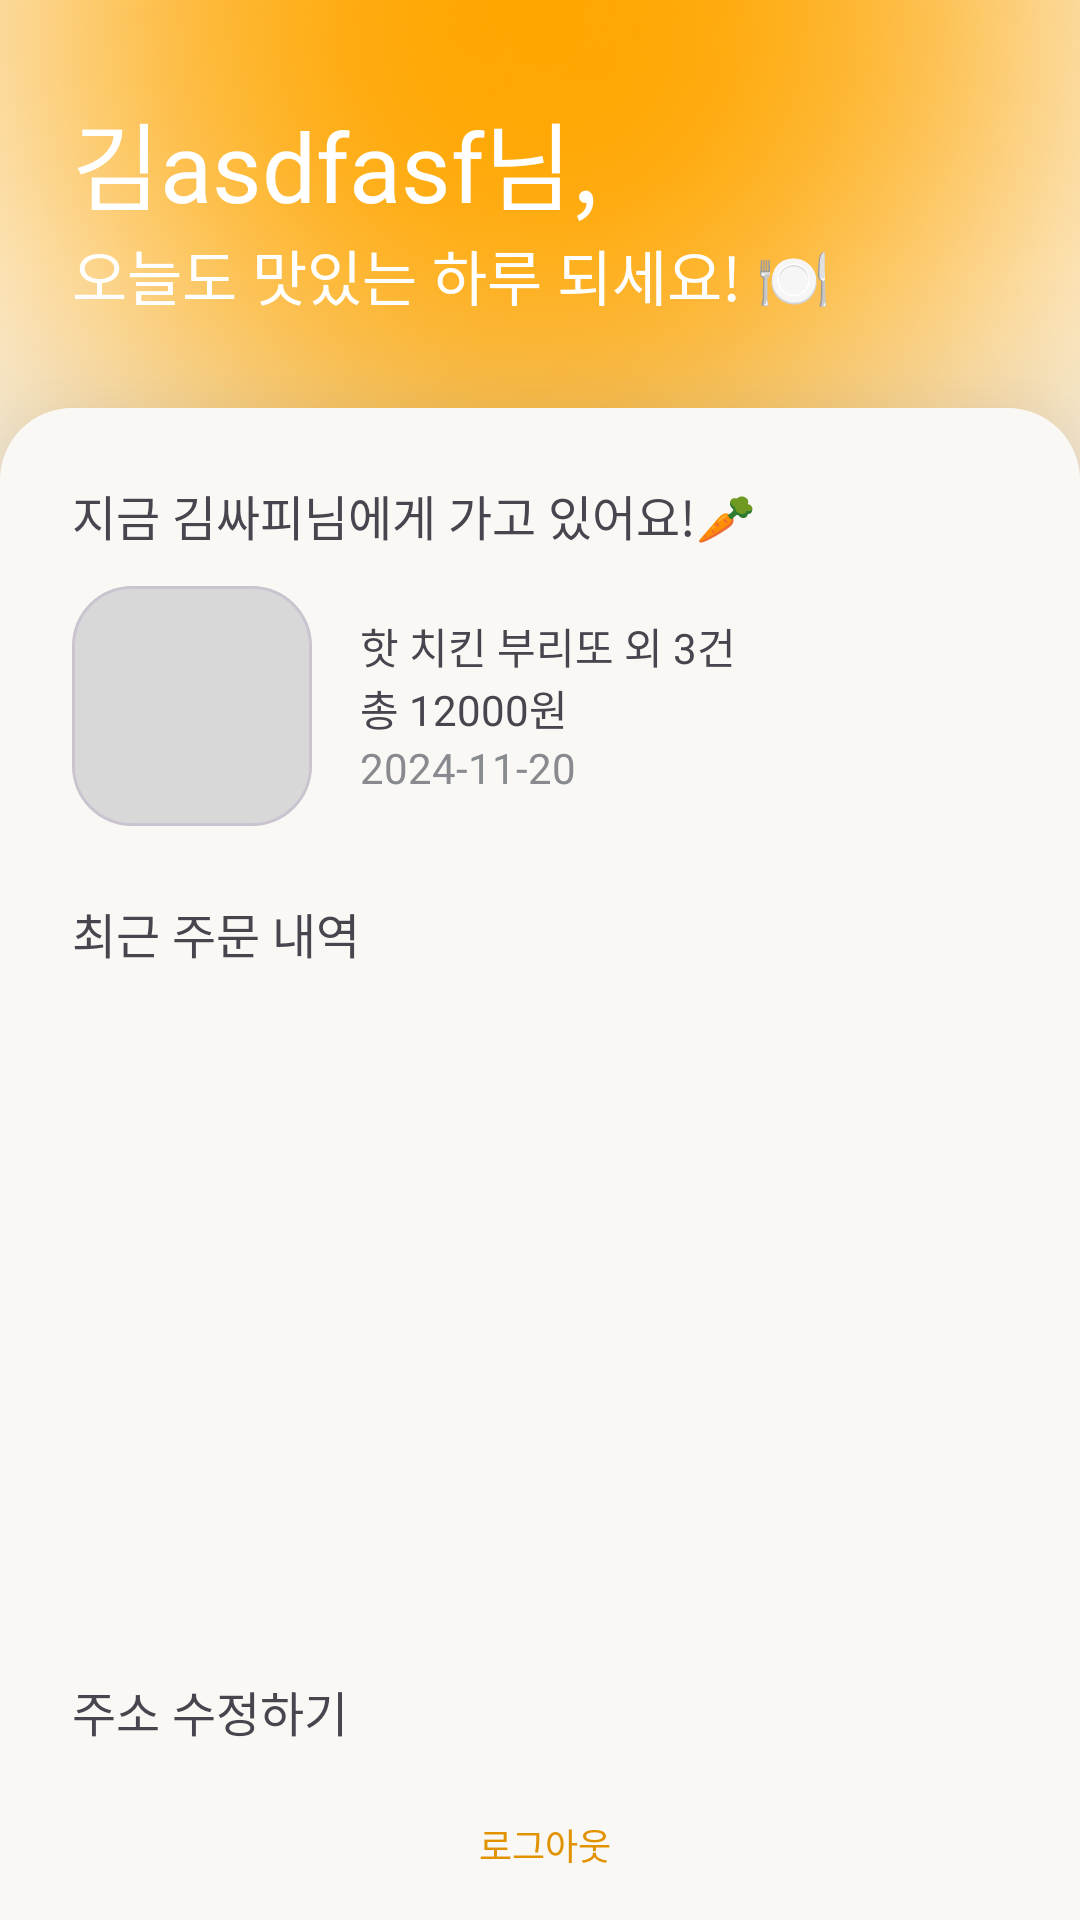

Layout XML and referenced resources for this Android screen:
<!-- AndroidManifest.xml: application theme Theme.SmartstoreUI -->
<!-- res/layout/fragment_mypage.xml -->
<androidx.core.widget.NestedScrollView xmlns:android="http://schemas.android.com/apk/res/android"
    xmlns:app="http://schemas.android.com/apk/res-auto"
    xmlns:tools="http://schemas.android.com/tools"
    android:layout_width="match_parent"
    android:layout_height="match_parent"
    android:background="@color/background_ivory"
    tools:context=".ui.category.CategorySide">
<androidx.constraintlayout.widget.ConstraintLayout
    android:layout_width="match_parent"
    android:layout_height="wrap_content"
    android:layout_marginBottom="140dp">
    <LinearLayout
        android:layout_width="match_parent"
        android:layout_height="wrap_content"
        android:elevation="33dp"
        android:orientation="vertical"
        app:layout_constraintBottom_toTopOf="@id/mypageContainer"
        app:layout_constraintTop_toTopOf="parent">

        <TextView
            android:id="@+id/mypageTitle"
            android:layout_width="match_parent"
            android:layout_height="wrap_content"
            android:layout_marginHorizontal="24dp"
            android:fontFamily="@font/pretendard_extrabold"
            android:text="김asdfasf님,"
            android:textColor="@color/white"
            android:textSize="32sp" />

        <TextView
            android:id="@+id/mypageTitle2"
            android:layout_width="match_parent"
            android:layout_height="wrap_content"
            android:layout_marginHorizontal="24dp"
            android:fontFamily="@font/pretendard_r"
            android:text="오늘도 맛있는 하루 되세요! 🍽"
            android:textColor="@color/white"
            android:textSize="20sp" />

    </LinearLayout>

    <ImageView
        android:id="@+id/imageView"
        android:layout_width="match_parent"
        android:layout_height="wrap_content"
        android:scaleType="fitStart"
        android:src="@drawable/mypagegra"
        app:layout_constraintTop_toTopOf="parent" />

    <TextView
        android:id="@+id/goingTItle"
        android:layout_width="match_parent"
        android:layout_height="wrap_content"
        android:layout_marginHorizontal="24dp"
        android:layout_marginTop="24dp"
        android:elevation="33dp"
        android:fontFamily="@font/pretendard_bold"
        android:text="지금 김싸피님에게 가고 있어요!🥕"
        android:textSize="16sp"
        app:layout_constraintTop_toTopOf="@id/mypageContainer" />

    <LinearLayout
        android:id="@+id/goingList"
        app:layout_constraintTop_toBottomOf="@id/goingTItle"
        android:layout_width="match_parent"
        android:layout_height="wrap_content"
        xmlns:app="http://schemas.android.com/apk/res-auto"
        android:layout_marginTop="12dp"
        android:elevation="33dp"
        android:layout_marginHorizontal="24dp">


        <com.google.android.material.card.MaterialCardView
            android:id="@+id/imageCard"
            android:layout_width="80dp"
            android:layout_height="80dp"
            app:cardCornerRadius="20dp"
            app:cardElevation="0dp"
            app:layout_constraintStart_toStartOf="parent"
            app:layout_constraintTop_toTopOf="parent">
            <ImageView
                android:id="@+id/comingMenuImg"
                android:background="@color/back_gray"
                android:layout_gravity="center"
                android:layout_width="match_parent"
                android:layout_height="match_parent"
                android:scaleType="centerCrop"
                />

        </com.google.android.material.card.MaterialCardView>

        <LinearLayout
            android:layout_width="wrap_content"
            android:layout_height="match_parent"
            android:layout_marginLeft="16dp"
            android:orientation="vertical"
            android:layout_gravity="center"
            android:gravity="start|center_vertical">

            <TextView
                android:id="@+id/comingMenuName"
                android:fontFamily="@font/pretendard_bold"
                android:layout_width="wrap_content"
                android:layout_height="wrap_content"
                android:text="핫 치킨 부리또 외 3건"
                android:textSize="14sp" />

            <TextView
                android:id="@+id/comingMenuPrice"
                android:fontFamily="@font/pretendard_r"
                android:layout_width="wrap_content"
                android:layout_height="wrap_content"
                android:text="총 12000원"
                android:textSize="14sp" />

            <TextView
                android:id="@+id/comingMenuDate"
                android:textColor="@color/text_gray"
                android:fontFamily="@font/pretendard_r"
                android:layout_width="wrap_content"
                android:layout_height="wrap_content"
                android:text="2024-11-20"
                android:textSize="14sp" />

        </LinearLayout>

    </LinearLayout>





    <TextView
        android:id="@+id/recentTitle"
        android:layout_width="match_parent"
        android:layout_height="wrap_content"
        android:layout_marginHorizontal="24dp"
        android:layout_marginTop="24dp"
        android:elevation="33dp"
        android:fontFamily="@font/pretendard_bold"
        android:text="최근 주문 내역"
        android:textSize="16sp"
        app:layout_constraintTop_toBottomOf="@id/goingList"/>

    <androidx.recyclerview.widget.RecyclerView
        android:id="@+id/recyclerViewOrder"
        android:layout_width="match_parent"
        android:layout_height="200dp"
        android:layout_marginHorizontal="24dp"
        android:layout_marginTop="12dp"
        android:elevation="33dp"
        app:layout_constraintTop_toBottomOf="@id/recentTitle" />



    <TextView
        android:id="@+id/editAddBtn"
        android:layout_width="wrap_content"
        android:layout_height="wrap_content"
        android:layout_marginTop="24dp"
        android:elevation="33dp"
        android:fontFamily="@font/pretendard_bold"
        android:layout_marginHorizontal="24dp"
        android:text="주소 수정하기  "
        android:drawableEnd="@drawable/editicon"
        android:textSize="16sp"
        app:layout_constraintStart_toStartOf="parent"
        app:layout_constraintTop_toBottomOf="@id/recyclerViewOrder" />

    <TextView
        android:id="@+id/logout_text_btn"
        android:layout_width="wrap_content"
        android:layout_height="wrap_content"
        android:layout_marginTop="24dp"
        android:layout_marginBottom="100dp"
        android:elevation="33dp"
        android:fontFamily="@font/pretendard_bold"
        android:text=" 로그아웃"
        android:drawableStart="@drawable/logouticon"
        android:drawableTint="@color/text_yellow"
        android:textColor="@color/text_yellow"
        android:textSize="12sp"
        app:layout_constraintEnd_toEndOf="parent"
        app:layout_constraintStart_toStartOf="parent"
        app:layout_constraintTop_toBottomOf="@id/editAddBtn" />

    


    <View
        android:id="@+id/mypageContainer"
        android:layout_width="match_parent"
        android:layout_height="520dp"
        android:background="@drawable/rounded_top_corners"
        android:elevation="32dp"
        app:cardBackgroundColor="@color/background_ivory"
        app:cardElevation="32dp"
        app:cardMaxElevation="32dp"
        app:layout_constraintBottom_toBottomOf="parent"
        tools:layout_editor_absoluteX="0dp" />

</androidx.constraintlayout.widget.ConstraintLayout>

</androidx.core.widget.NestedScrollView>
<!-- resources referenced by this layout -->
<resources>
  <color name="back_gray">#D8D8D8</color>
  <color name="background_ivory">#FAF8F5</color>
  <color name="text_gray">#888A90</color>
  <color name="text_yellow">#E19200</color>
  <color name="white">#FFFFFFFF</color>
  <!-- drawable mypagegra: png bitmap (drawable, 446064 bytes) -->
  <!-- drawable rounded_top_corners (drawable) -->
  <?xml version="1.0" encoding="utf-8"?>
  <shape xmlns:android="http://schemas.android.com/apk/res/android">
      <solid android:color="@color/background_ivory" /> 
      <corners
          android:topLeftRadius="24dp"
          android:topRightRadius="24dp"
          android:bottomLeftRadius="0dp"
          android:bottomRightRadius="0dp" /> 
  </shape>
  <style name="Theme.SmartstoreUI" parent="Theme.Material3.DayNight.NoActionBar">
          
          <item name="colorPrimary">@color/point_yellow</item>
          <item name="colorPrimaryVariant">@color/point_yellow</item>
  
          
          <item name="colorControlNormal">@color/coffee_light_gray</item>
          <item name="colorControlActivated">@color/coffee_point_red</item>
  
      </style>
  <color name="point_yellow">#FEA500</color>
  <color name="coffee_light_gray">#c7ccd3</color>
  <color name="coffee_point_red">#9d0200</color>
</resources>
